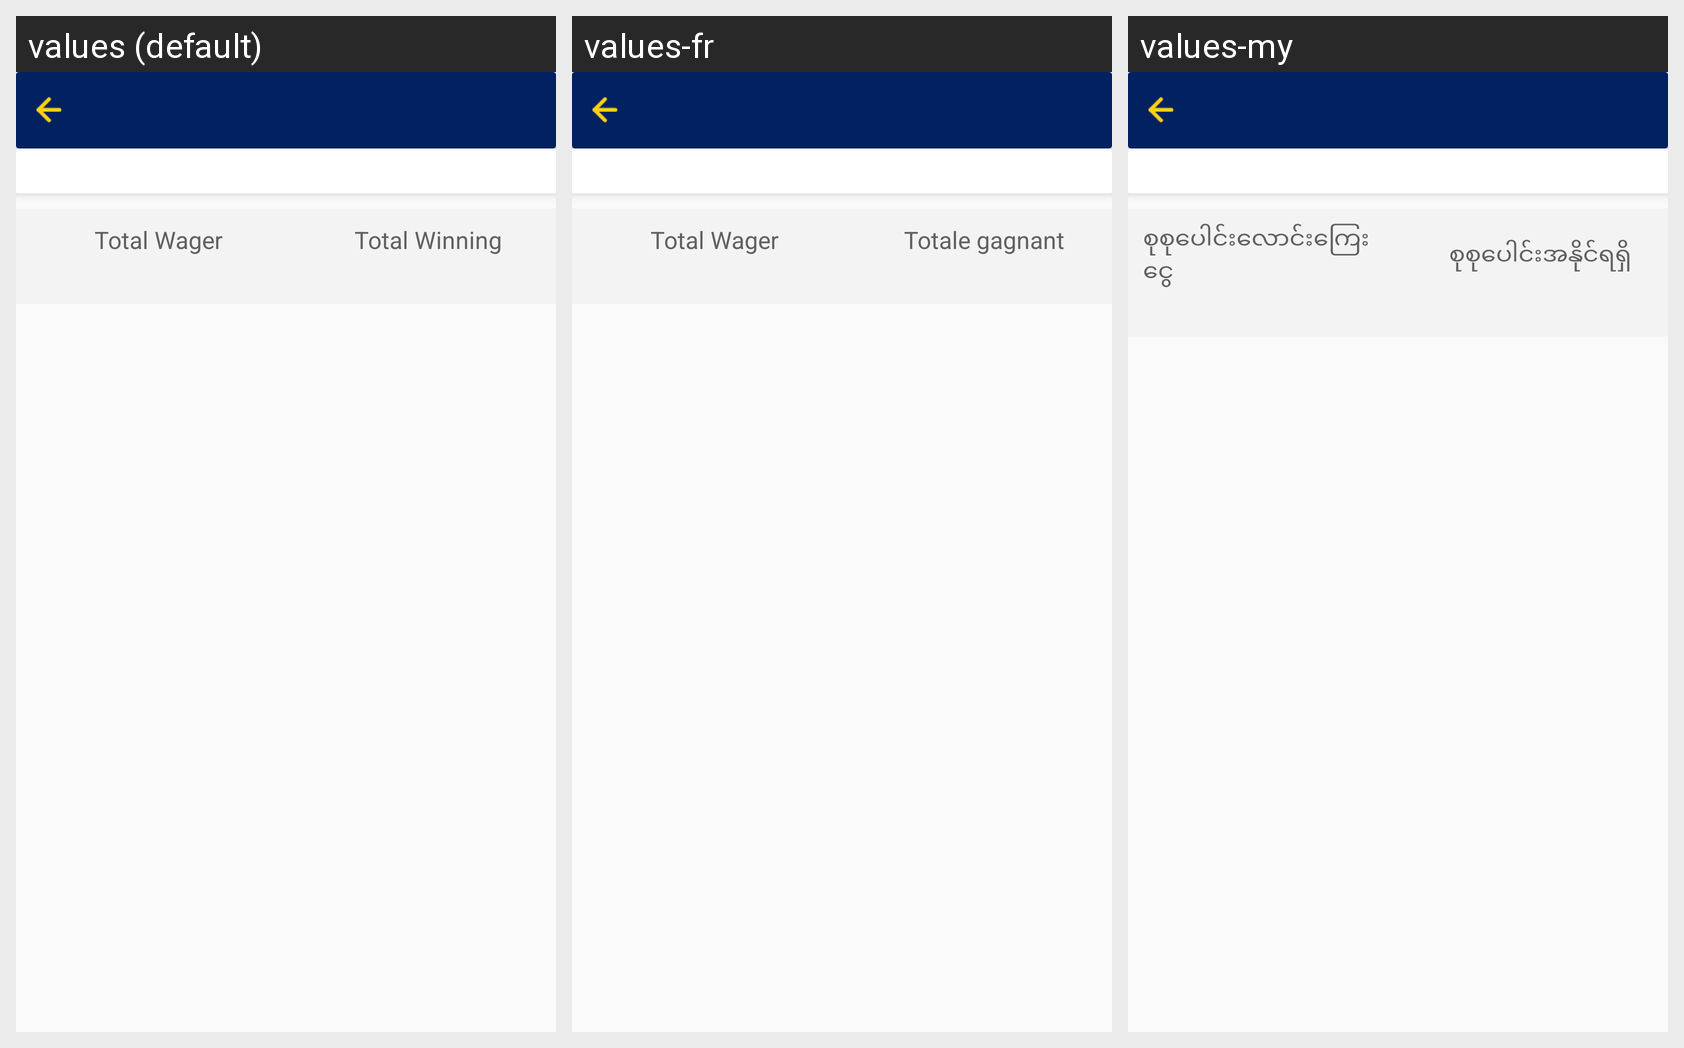

This grid shows one Android layout under several languages. Give, for every string resource on the screen, its name, the default text and each shown locale's text.
Android screen res/layout/fragment_ola_net_gaming.xml rendered under 3 locales, left to right: values (default), values-fr, values-my. Device: Nexus 5 (rendered at 1080×1920; each locale shown at half size, 540×960, under a caption strip naming it); theme AppTheme.
Other locales in the repository, not shown: values-ar, values-th, values-uk.
Strings drawn on this screen, with the default value and each locale's value (text and hints the layout hard-codes, and strings that could not be matched under every locale, appear in the picture but are not listed):

total_wager_ngr
  values: Total Wager
  values-fr: Total Wager  [not translated; the default value is used]
  values-my: စုစုပေါင်းလောင်းကြေးငွေ

total_winning
  values: Total Winning
  values-fr: Totale gagnant
  values-my: စုစုပေါင်းအနိုင်ရရှိ
